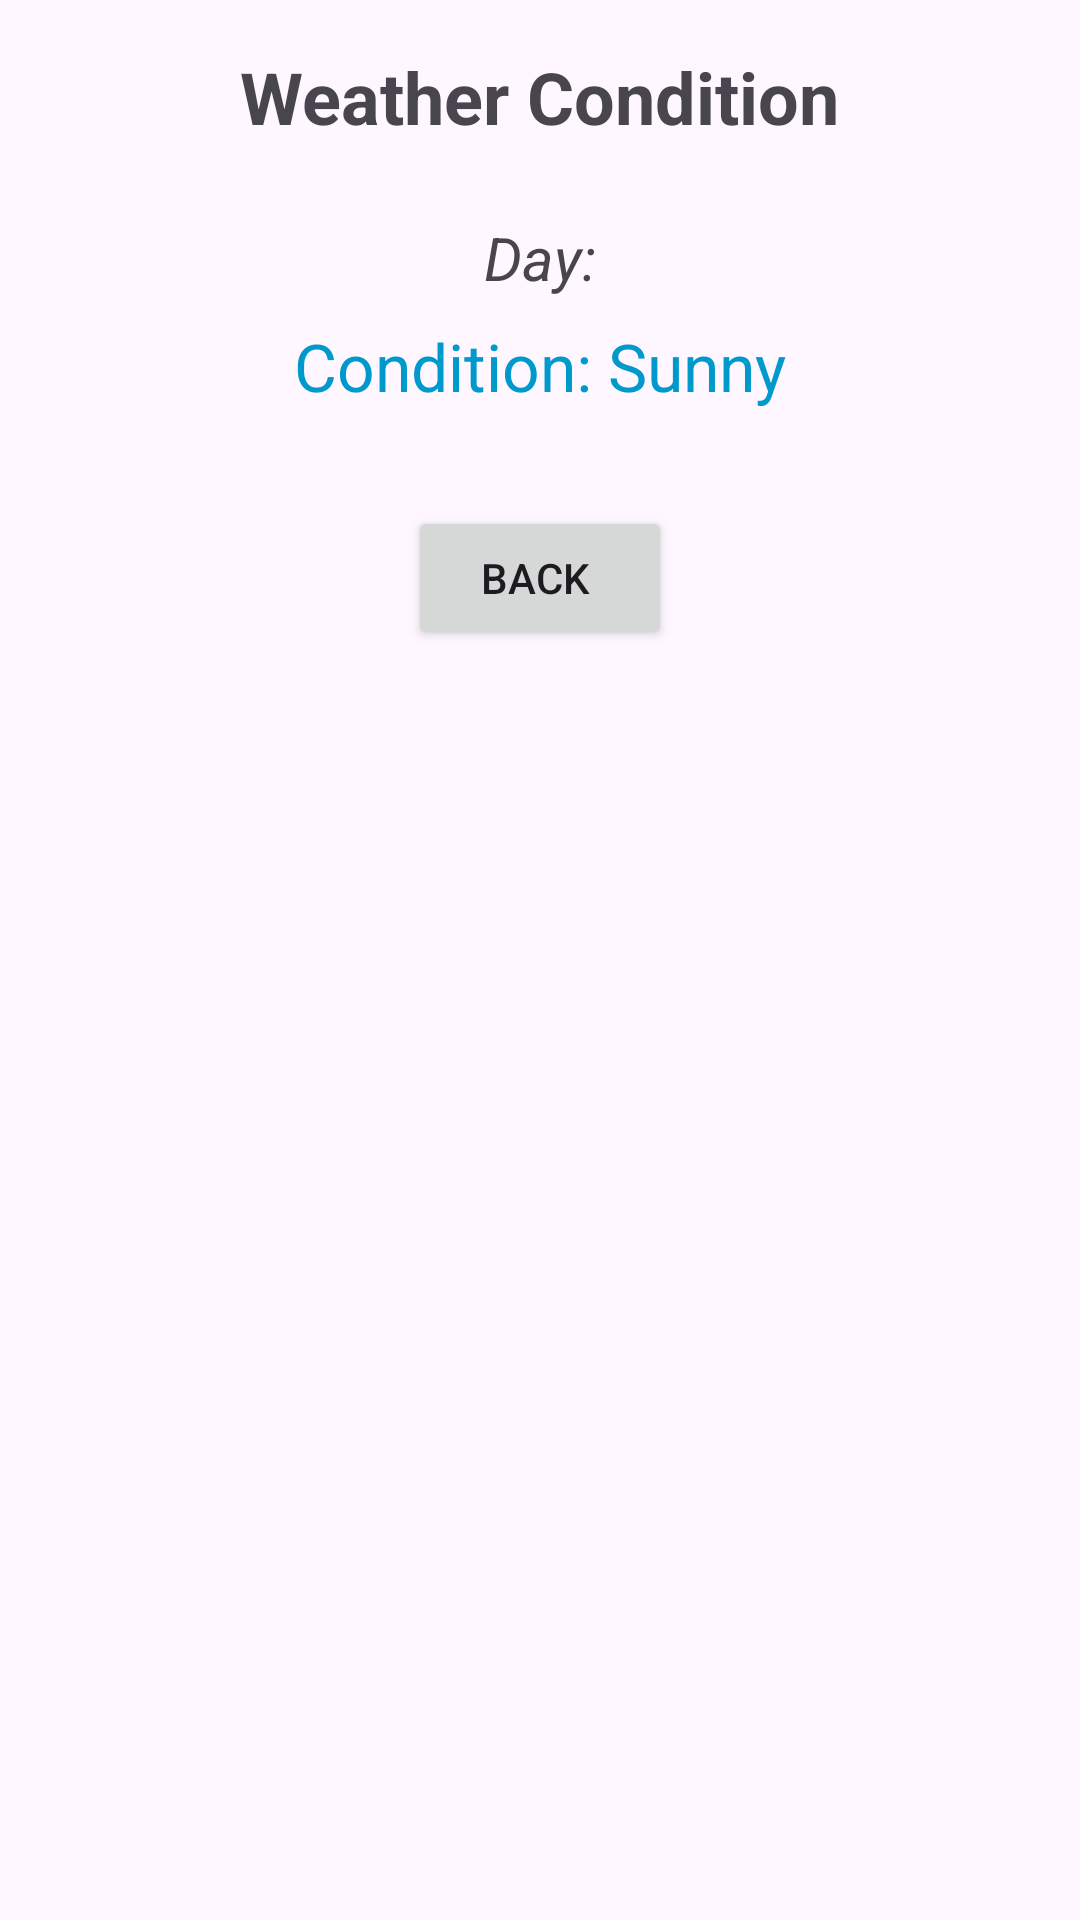

Reconstruct the res/layout file that produces this screen, plus the resources it refers to.
<!-- AndroidManifest.xml: application theme Theme.Myicetask -->
<!-- res/layout/activity_condition.xml -->
<?xml version="1.0" encoding="utf-8"?>
<LinearLayout xmlns:android="http://schemas.android.com/apk/res/android"
    xmlns:tools="http://schemas.android.com/tools"
    android:layout_width="match_parent"
    android:layout_height="match_parent"
    android:orientation="vertical"
    android:gravity="center_horizontal"
    android:padding="16dp"
    tools:context=".ConditionActivity">

    <TextView
        android:layout_width="wrap_content"
        android:layout_height="wrap_content"
        android:text="Weather Condition"
        android:textSize="24sp"
        android:textStyle="bold"
        android:layout_marginBottom="24dp" />

    <TextView
        android:id="@+id/dayTextViewCondition"
        android:layout_width="wrap_content"
        android:layout_height="wrap_content"
        android:textSize="20sp"
        android:textStyle="italic"
        android:layout_marginBottom="8dp"
        android:text="Day:" /> <TextView
    android:id="@+id/conditionTextView"
    android:layout_width="wrap_content"
    android:layout_height="wrap_content"
    android:textSize="22sp"
    android:textColor="@android:color/holo_blue_dark"
    android:layout_marginBottom="32dp"
    android:text="Condition: Sunny" /> <Button
    android:id="@+id/backButtonCondition"
    android:layout_width="wrap_content"
    android:layout_height="wrap_content"
    android:text="Back " />

</LinearLayout>
<!-- resources referenced by this layout -->
<resources>
  <style name="Theme.Myicetask" parent="Base.Theme.Myicetask" />
  <style name="Base.Theme.Myicetask" parent="Theme.Material3.DayNight.NoActionBar">
          
          
      </style>
</resources>
